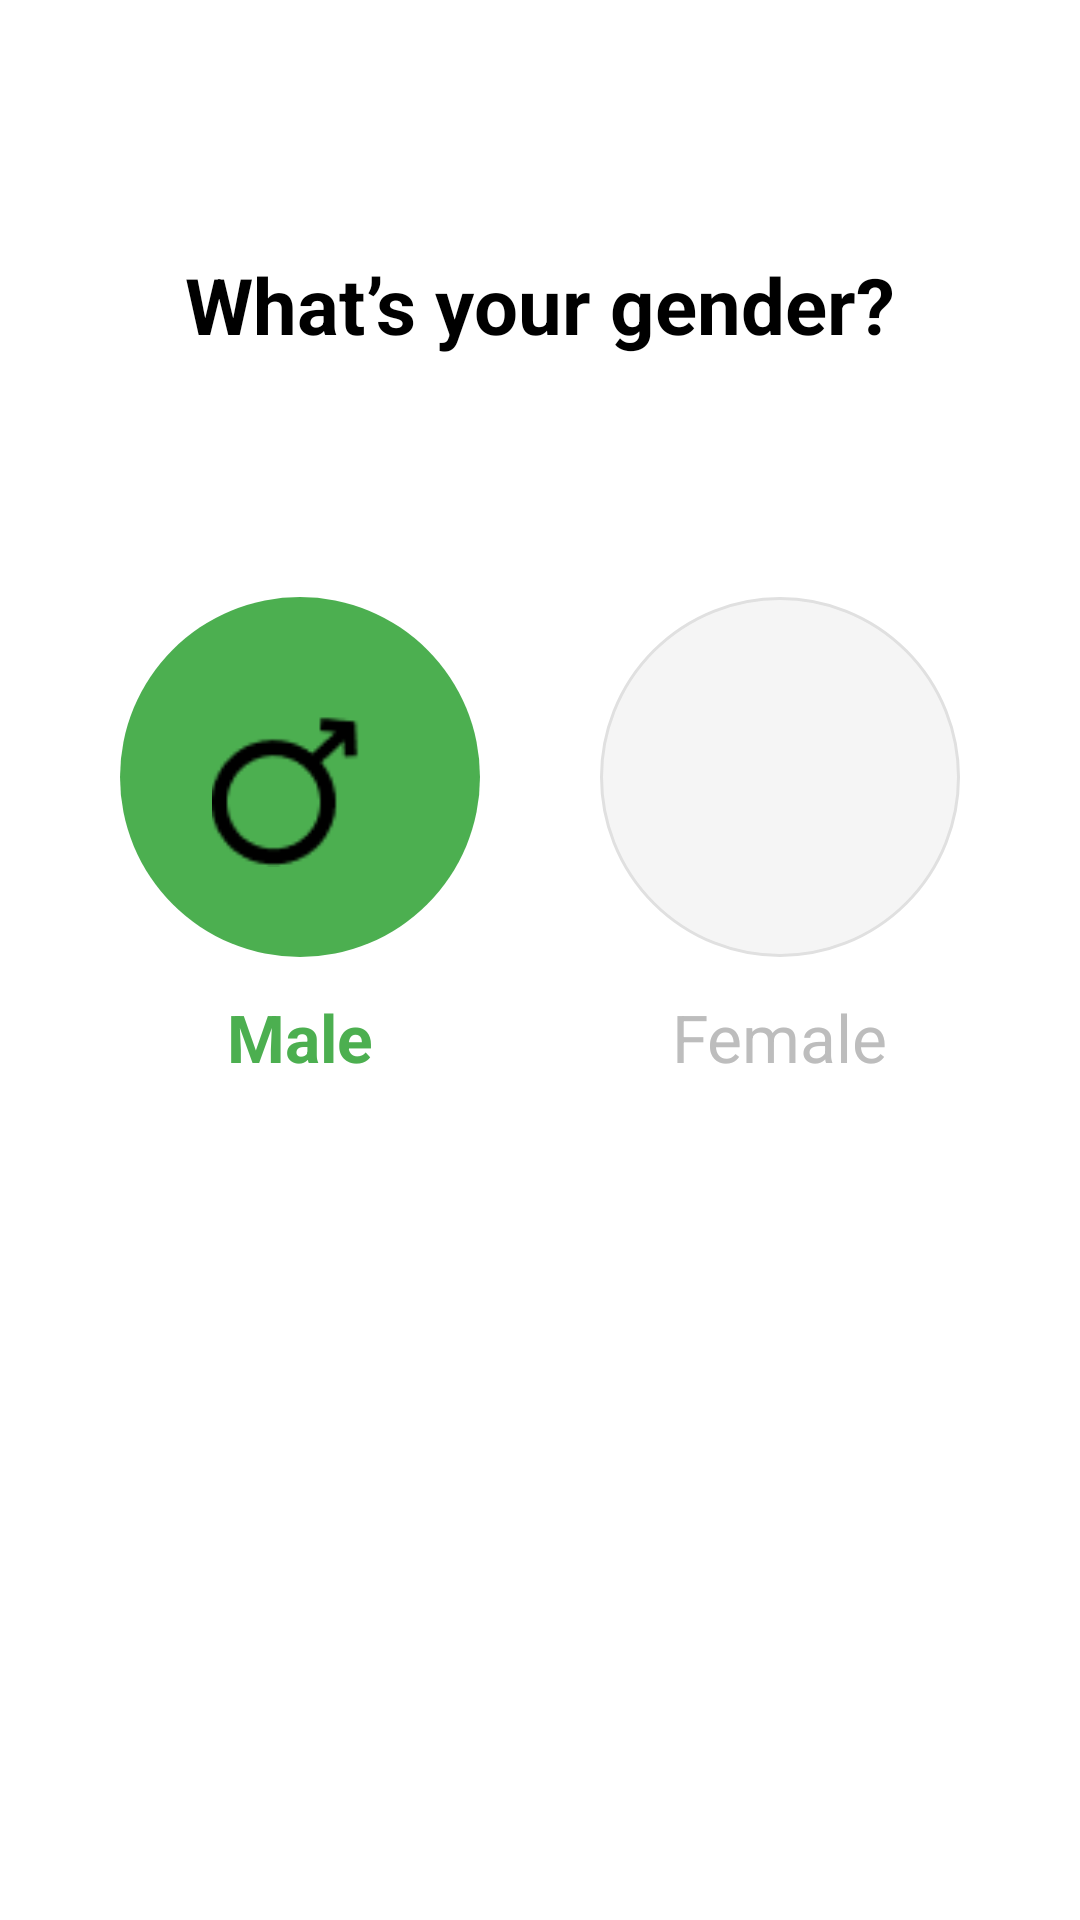

This screen was rendered from an Android layout file. Write that file and the resources it references.
<!-- AndroidManifest.xml: application theme Theme.NutriSnap -->
<!-- res/layout/fragment_gender.xml -->
<?xml version="1.0" encoding="utf-8"?>
<LinearLayout xmlns:android="http://schemas.android.com/apk/res/android"
    android:layout_width="match_parent"
    android:layout_height="match_parent"
    android:orientation="vertical"
    android:padding="24dp"
    android:background="@color/white">

    <TextView
        android:layout_width="wrap_content"
        android:layout_height="wrap_content"
        android:layout_gravity="center_horizontal"
        android:layout_marginTop="60dp"
        android:text="@string/gender_title"
        android:textColor="@color/black"
        android:textSize="26sp"
        android:textStyle="bold" />

    <LinearLayout
        android:layout_width="match_parent"
        android:layout_height="wrap_content"
        android:layout_marginTop="80dp"
        android:gravity="center"
        android:orientation="horizontal">

        <LinearLayout
            android:id="@+id/layout_male"
            android:layout_width="wrap_content"
            android:layout_height="wrap_content"
            android:layout_marginEnd="40dp"
            android:gravity="center"
            android:orientation="vertical">

            <ImageView
                android:id="@+id/img_male"
                android:layout_width="120dp"
                android:layout_height="120dp"
                android:background="@drawable/bg_circle_green"
                android:padding="30dp"
                android:src="@drawable/ic_male_white"
                android:scaleType="fitCenter" />

            <TextView
                android:id="@+id/tv_male"
                android:layout_width="wrap_content"
                android:layout_height="wrap_content"
                android:layout_marginTop="12dp"
                android:text="@string/male"
                android:textColor="#4CAF50"
                android:textSize="22sp"
                android:textStyle="bold" />
        </LinearLayout>

        <LinearLayout
            android:id="@+id/layout_female"
            android:layout_width="wrap_content"
            android:layout_height="wrap_content"
            android:gravity="center"
            android:orientation="vertical">

            <ImageView
                android:id="@+id/img_female"
                android:layout_width="120dp"
                android:layout_height="120dp"
                android:background="@drawable/bg_circle_grey_border"
                android:padding="30dp"
                android:src="@drawable/ic_female_white"
                android:scaleType="fitCenter" />

            <TextView
                android:id="@+id/tv_female"
                android:layout_width="wrap_content"
                android:layout_height="wrap_content"
                android:layout_marginTop="12dp"
                android:text="@string/female"
                android:textColor="#BDBDBD"
                android:textSize="22sp" />
        </LinearLayout>
    </LinearLayout>

    <View
        android:layout_width="match_parent"
        android:layout_height="0dp"
        android:layout_weight="1" />

</LinearLayout>
<!-- resources referenced by this layout -->
<resources>
  <color name="black">#FF000000</color>
  <color name="white">#FFFFFFFF</color>
  <!-- drawable bg_circle_green (drawable) -->
  <?xml version="1.0" encoding="utf-8"?>
  <shape xmlns:android="http://schemas.android.com/apk/res/android" android:shape="oval">
      <solid android:color="#4CAF50" /> </shape>
  <!-- drawable bg_circle_grey_border (drawable) -->
  <?xml version="1.0" encoding="utf-8"?>
  <shape xmlns:android="http://schemas.android.com/apk/res/android" android:shape="oval">
      <solid android:color="#F5F5F5" /> <stroke android:width="1dp" android:color="#E0E0E0" /> </shape>
  <!-- drawable ic_male_white: png bitmap (drawable, 841 bytes) -->
  <string name="female">Female</string>
  <string name="gender_title">What’s your gender?</string>
  <string name="male">Male</string>
  <style name="Theme.NutriSnap" parent="Base.Theme.NutriSnap" />
  <style name="Base.Theme.NutriSnap" parent="Theme.Material3.DayNight.NoActionBar">
          
      </style>
</resources>
